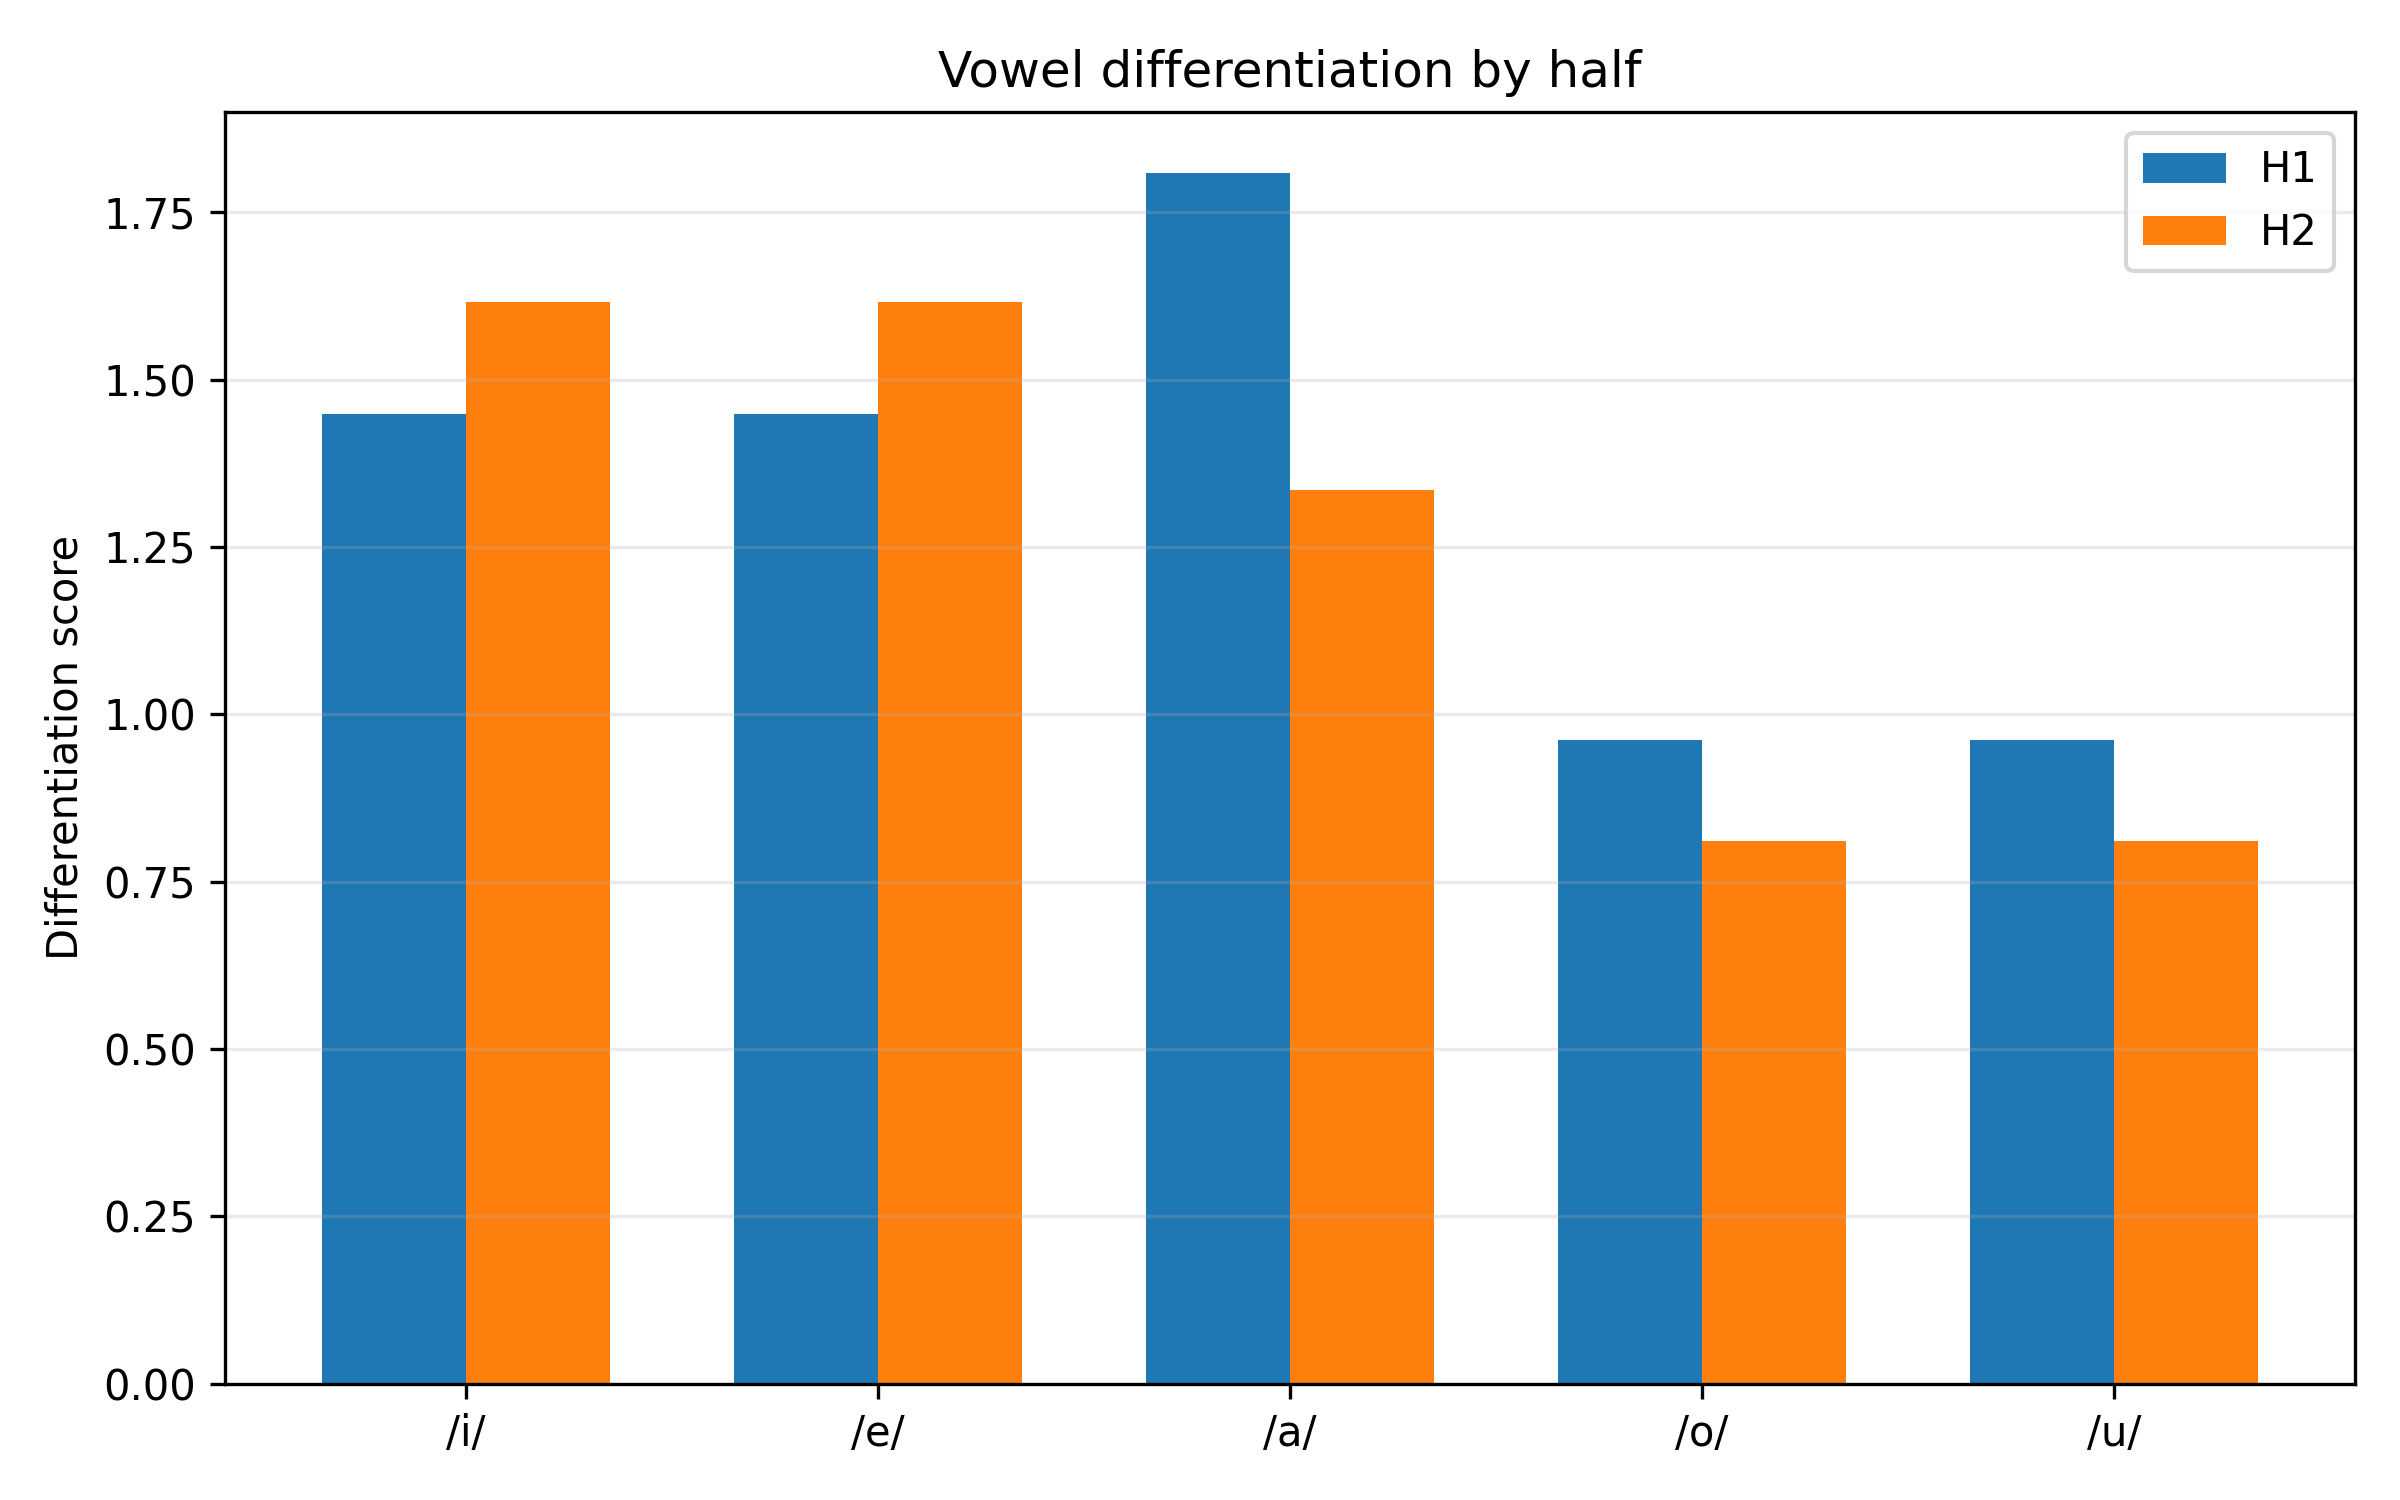

The table this chart was drawn from, first rows:
half, vowel, nearest_vowel, nearest_centroid_distance, within_dispersion_mean, pooled_dispersion_with_nearest, differentiation_score, overlap_risk, silhouette_mean, silhouette_median, n_silhouette_tokens
H1, i, e, 200.1, 155.6, 138.2, 1.448, 0.6906, 0.1852, 0.3233, 318
H1, e, i, 200.1, 118.2, 138.2, 1.448, 0.6906, 0.2432, 0.3229, 324
H1, a, e, 261.6, 166.8, 144.6, 1.81, 0.5526, 0.04054, 0.1091, 321
H1, o, u, 196.7, 190.3, 204.7, 0.9611, 1.04, -0.06603, -0.006873, 254
H1, u, o, 196.7, 218, 204.7, 0.9611, 1.04, 0.02844, 0.1739, 69
H2, i, e, 203.9, 126.8, 126.2, 1.616, 0.6188, 0.1845, 0.2769, 201
H2, e, i, 203.9, 125.6, 126.2, 1.616, 0.6188, 0.2304, 0.3549, 265
H2, a, o, 240.1, 169.7, 179.9, 1.335, 0.7492, 0.08667, 0.1701, 254
H2, o, u, 149, 189.5, 183.6, 0.8115, 1.232, -0.05901, -0.04132, 250
H2, u, o, 149, 177.5, 183.6, 0.8115, 1.232, 0.02678, 0.104, 51
